Run: headless pygame with SDL's dummy video driver; simulated clock (each Clock.tick advances the game by its frame time, no real sleeping); random seed 0; keys injected as events and as key.get_pressed() state; no mouse input.
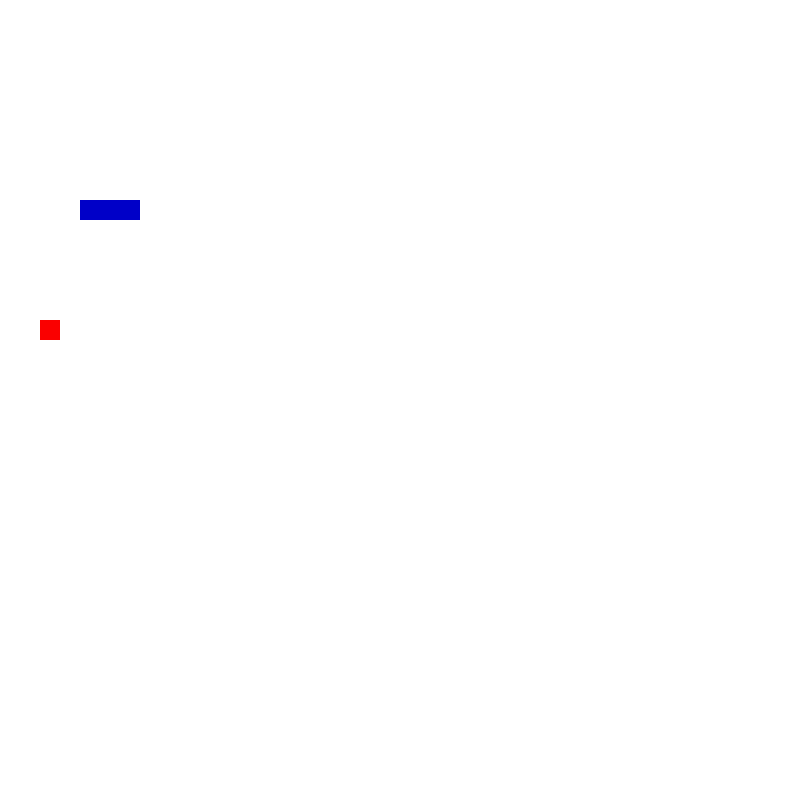
Frame 1 of 4 · flips 1–60 · no input
Frame 2 of 4 · flips 61–180 · tapped SPACE, RETURN · held RIGHT (→), D · screen unchanged from frame 1, image omitted
Frame 3 of 4 · flips 181–300 · held DOWN (↓), S · screen unchanged from frame 2, image omitted
Frame 4 of 4 · flips 301–420 · held LEFT (←), A, UP (↑), W · screen unchanged from frame 3, image omitted

The pygame program that drew these frames:

import pygame, sys, random
from pygame import surface
from pygame.locals import *
from pygame.math import Vector2
import random


class FRUIT:
    def __init__(self):
        self.randomize()

    def draw_fruit(self):
        fruit_rect = pygame.Rect(self.pos.x * cell_size, self.pos.y * cell_size, cell_size, cell_size)
        pygame.draw.rect(screen, (250, 0, 0), fruit_rect)

    def randomize(self):
        self.x = random.randint(0, cell_number- 1)
        self.y = random.randint(0, cell_number- 1)
        self.pos = Vector2(self.x, self.y)

class SNAKE:
    def __init__(self):
        self.body = [Vector2(6, 10), Vector2(5, 10), Vector2(4, 10)]
        self.direction = Vector2(1, 0)
        self.new_block = False

    
    def draw_snake(self):
        for block in self.body:
            x_pos = block.x * cell_size
            y_pos = block.y * cell_size
            block_rect = pygame.Rect(x_pos, y_pos, cell_size, cell_size)
            pygame.draw.rect(screen, (0, 0, 200), block_rect)

    def move_snake(self):
        if self.new_block == True:
             body_copy = self.body[:]
             body_copy.insert(0, body_copy[0] + self.direction)
             self.body = body_copy[:]
             self.new_block = False
        else:
            body_copy = self.body[:-1]
            body_copy.insert(0, body_copy[0] + self.direction)
            self.body = body_copy[:]

    def add_block(self):
        self.new_block = True

class MAIN:
    def __init__(self) -> None:
        self.snake = SNAKE()
        self.fruit = FRUIT()

    def update(self):
        self.snake.move_snake()
        self.check_collision()
        self.check_fail()

    def draw_elements(self):
        self.fruit.draw_fruit()
        self.snake.draw_snake()

    def check_collision(self):
        if self.fruit.pos == self.snake.body[0]:
            self.fruit.randomize()
            self.snake.add_block()

    def check_fail(self):
        if (not 0 <= self.snake.body[0].x < cell_number) or (not 0 <= self.snake.body[0].y < cell_number):
            self.game_over()

        for block in self.snake.body[2:]:
            if block == self.snake.body[0]:
                self.game_over()

    def game_over(self):
        pygame.quit()
        sys.exit()


pygame.init()
CLOCK = pygame.time.Clock()

cell_size = 20
cell_number = 40
SCREEN_WIDTH = 800
SCREEN_HIGHT = 800
screen = pygame.display.set_mode((SCREEN_WIDTH, SCREEN_HIGHT))

fruit = FRUIT()
snake = SNAKE()

SCREEN_UPDATE = pygame.USEREVENT
pygame.time.set_timer(SCREEN_UPDATE, 150)

main_game = MAIN()

while True:
    screen.fill((255, 255, 255))
    for event in pygame.event.get():
        if event.type == pygame.QUIT:
            pygame.quit()
            sys.exit()
        if event.type == SCREEN_UPDATE:
            main_game.update()
        if event.type == pygame.KEYDOWN:
            
            if event.key == pygame.K_UP:
                if main_game.snake.direction.y != 1:
                    main_game.snake.direction = Vector2(0, -1)
            if event.key == pygame.K_DOWN:
                if main_game.snake.direction.y != -1:
                    main_game.snake.direction = Vector2(0, 1)
            if event.key == pygame.K_LEFT:
                if main_game.snake.direction.x != 1:
                    main_game.snake.direction = Vector2(-1, 0)
            if event.key == pygame.K_RIGHT:
                if main_game.snake.direction.x != -1:
                    main_game.snake.direction = Vector2(1, 0)

    main_game.draw_elements()
    CLOCK.tick(60)
    pygame.display.update()
